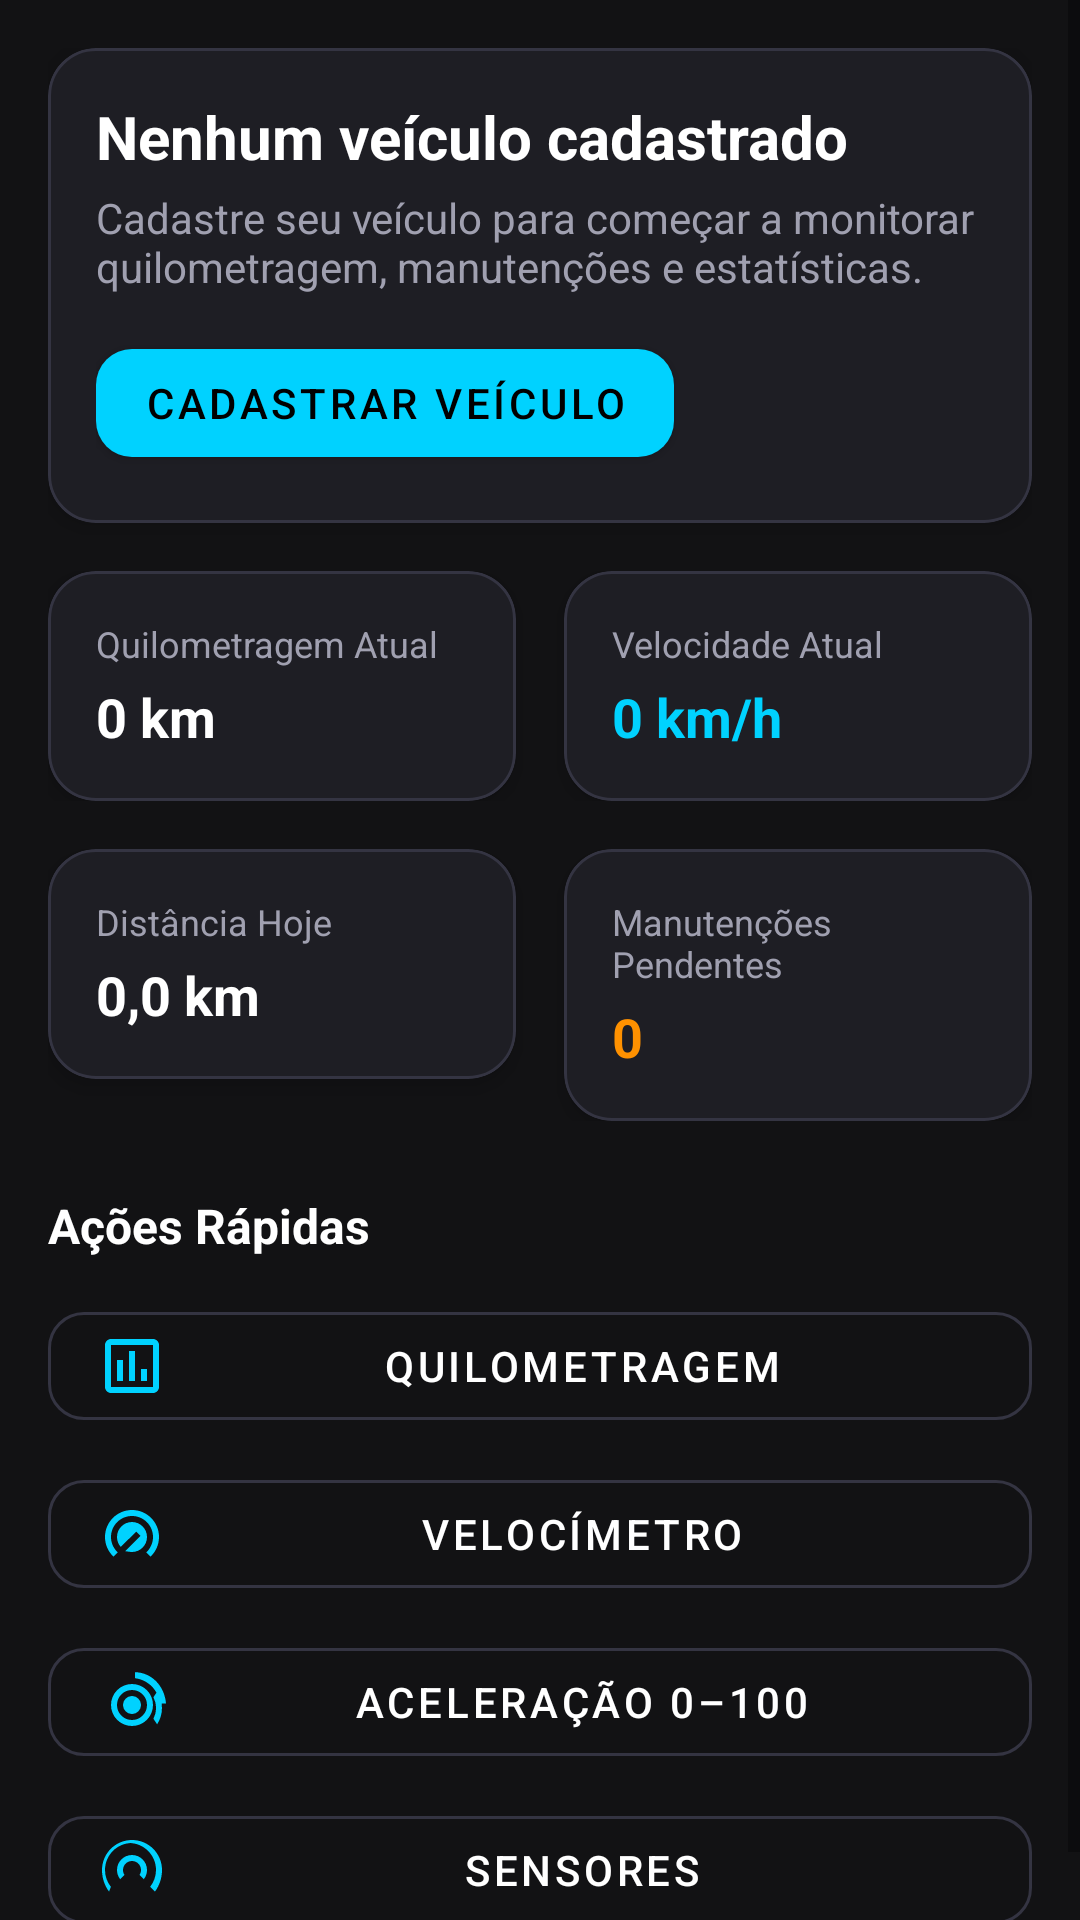

The Android layout XML behind this screen, and the referenced resources:
<!-- AndroidManifest.xml: application theme Theme.MyCar -->
<!-- res/layout/fragment_dashboard.xml -->
<?xml version="1.0" encoding="utf-8"?>
<ScrollView xmlns:android="http://schemas.android.com/apk/res/android"
    xmlns:app="http://schemas.android.com/apk/res-auto"
    android:layout_width="match_parent"
    android:layout_height="match_parent"
    android:background="@color/colorBackground"
    android:fillViewport="true">

    <LinearLayout
        android:layout_width="match_parent"
        android:layout_height="wrap_content"
        android:orientation="vertical"
        android:padding="16dp">

        
        <com.google.android.material.card.MaterialCardView
            style="@style/DashboardCard"
            android:layout_width="match_parent"
            android:layout_height="wrap_content"
            android:layout_marginBottom="16dp">

            <LinearLayout
                android:layout_width="match_parent"
                android:layout_height="wrap_content"
                android:orientation="vertical"
                android:padding="16dp">

                <TextView
                    android:id="@+id/tv_vehicle_title"
                    android:layout_width="wrap_content"
                    android:layout_height="wrap_content"
                    android:text="@string/dashboard_no_vehicle"
                    android:textColor="@color/textPrimary"
                    android:textSize="20sp"
                    android:textStyle="bold" />

                <TextView
                    android:id="@+id/tv_vehicle_subtitle"
                    android:layout_width="wrap_content"
                    android:layout_height="wrap_content"
                    android:layout_marginTop="4dp"
                    android:text="@string/dashboard_no_vehicle_msg"
                    android:textColor="@color/textSecondary"
                    android:textSize="14sp" />

                <com.google.android.material.button.MaterialButton
                    android:id="@+id/btn_register_vehicle"
                    android:layout_width="wrap_content"
                    android:layout_height="wrap_content"
                    android:layout_marginTop="12dp"
                    android:text="@string/dashboard_register_vehicle"
                    app:backgroundTint="@color/colorPrimary"
                    app:cornerRadius="@dimen/button_corner_radius" />
            </LinearLayout>
        </com.google.android.material.card.MaterialCardView>

        
        <LinearLayout
            android:layout_width="match_parent"
            android:layout_height="wrap_content"
            android:orientation="horizontal">

            
            <com.google.android.material.card.MaterialCardView
                style="@style/DashboardCard"
                android:layout_width="0dp"
                android:layout_height="wrap_content"
                android:layout_marginEnd="8dp"
                android:layout_weight="1">

                <LinearLayout
                    android:layout_width="match_parent"
                    android:layout_height="wrap_content"
                    android:orientation="vertical"
                    android:padding="16dp">

                    <TextView
                        android:layout_width="wrap_content"
                        android:layout_height="wrap_content"
                        android:text="@string/dashboard_current_odometer"
                        android:textColor="@color/textSecondary"
                        android:textSize="12sp" />

                    <TextView
                        android:id="@+id/tv_dash_odometer"
                        android:layout_width="wrap_content"
                        android:layout_height="wrap_content"
                        android:layout_marginTop="4dp"
                        android:text="0 km"
                        android:textColor="@color/textPrimary"
                        android:textSize="18sp"
                        android:textStyle="bold" />
                </LinearLayout>
            </com.google.android.material.card.MaterialCardView>

            
            <com.google.android.material.card.MaterialCardView
                style="@style/DashboardCard"
                android:layout_width="0dp"
                android:layout_height="wrap_content"
                android:layout_marginStart="8dp"
                android:layout_weight="1">

                <LinearLayout
                    android:layout_width="match_parent"
                    android:layout_height="wrap_content"
                    android:orientation="vertical"
                    android:padding="16dp">

                    <TextView
                        android:layout_width="wrap_content"
                        android:layout_height="wrap_content"
                        android:text="@string/dashboard_current_speed"
                        android:textColor="@color/textSecondary"
                        android:textSize="12sp" />

                    <TextView
                        android:id="@+id/tv_dash_speed"
                        android:layout_width="wrap_content"
                        android:layout_height="wrap_content"
                        android:layout_marginTop="4dp"
                        android:text="0 km/h"
                        android:textColor="@color/colorPrimary"
                        android:textSize="18sp"
                        android:textStyle="bold" />
                </LinearLayout>
            </com.google.android.material.card.MaterialCardView>
        </LinearLayout>

        
        <LinearLayout
            android:layout_width="match_parent"
            android:layout_height="wrap_content"
            android:layout_marginTop="16dp"
            android:orientation="horizontal">

            <com.google.android.material.card.MaterialCardView
                style="@style/DashboardCard"
                android:layout_width="0dp"
                android:layout_height="wrap_content"
                android:layout_marginEnd="8dp"
                android:layout_weight="1">

                <LinearLayout
                    android:layout_width="match_parent"
                    android:layout_height="wrap_content"
                    android:orientation="vertical"
                    android:padding="16dp">

                    <TextView
                        android:layout_width="wrap_content"
                        android:layout_height="wrap_content"
                        android:text="@string/dashboard_distance_today"
                        android:textColor="@color/textSecondary"
                        android:textSize="12sp" />

                    <TextView
                        android:id="@+id/tv_dash_distance_today"
                        android:layout_width="wrap_content"
                        android:layout_height="wrap_content"
                        android:layout_marginTop="4dp"
                        android:text="0,0 km"
                        android:textColor="@color/textPrimary"
                        android:textSize="18sp"
                        android:textStyle="bold" />
                </LinearLayout>
            </com.google.android.material.card.MaterialCardView>

            <com.google.android.material.card.MaterialCardView
                style="@style/DashboardCard"
                android:layout_width="0dp"
                android:layout_height="wrap_content"
                android:layout_marginStart="8dp"
                android:layout_weight="1">

                <LinearLayout
                    android:layout_width="match_parent"
                    android:layout_height="wrap_content"
                    android:orientation="vertical"
                    android:padding="16dp">

                    <TextView
                        android:layout_width="wrap_content"
                        android:layout_height="wrap_content"
                        android:text="@string/dashboard_pending_maintenances"
                        android:textColor="@color/textSecondary"
                        android:textSize="12sp" />

                    <TextView
                        android:id="@+id/tv_dash_pending_maint"
                        android:layout_width="wrap_content"
                        android:layout_height="wrap_content"
                        android:layout_marginTop="4dp"
                        android:text="0"
                        android:textColor="@color/colorWarning"
                        android:textSize="18sp"
                        android:textStyle="bold" />
                </LinearLayout>
            </com.google.android.material.card.MaterialCardView>
        </LinearLayout>

        
        <TextView
            android:layout_width="wrap_content"
            android:layout_height="wrap_content"
            android:layout_marginTop="24dp"
            android:layout_marginBottom="12dp"
            android:text="@string/dashboard_quick_actions"
            android:textColor="@color/textPrimary"
            android:textSize="16sp"
            android:textStyle="bold" />

        
        <LinearLayout
            android:layout_width="match_parent"
            android:layout_height="wrap_content"
            android:orientation="vertical">

            <com.google.android.material.button.MaterialButton
                android:id="@+id/btn_action_mileage"
                style="@style/Widget.MaterialComponents.Button.OutlinedButton"
                android:layout_width="match_parent"
                android:layout_height="wrap_content"
                android:text="@string/nav_mileage"
                android:textColor="@color/textPrimary"
                app:cornerRadius="@dimen/button_corner_radius"
                app:icon="@drawable/ic_mileage"
                app:strokeColor="@color/colorSurfaceBorder" />

            <com.google.android.material.button.MaterialButton
                android:id="@+id/btn_action_speedometer"
                style="@style/Widget.MaterialComponents.Button.OutlinedButton"
                android:layout_width="match_parent"
                android:layout_height="wrap_content"
                android:layout_marginTop="8dp"
                android:text="@string/nav_speedometer"
                android:textColor="@color/textPrimary"
                app:cornerRadius="@dimen/button_corner_radius"
                app:icon="@drawable/ic_speedometer"
                app:strokeColor="@color/colorSurfaceBorder" />

            <com.google.android.material.button.MaterialButton
                android:id="@+id/btn_action_acceleration"
                style="@style/Widget.MaterialComponents.Button.OutlinedButton"
                android:layout_width="match_parent"
                android:layout_height="wrap_content"
                android:layout_marginTop="8dp"
                android:text="@string/nav_acceleration"
                android:textColor="@color/textPrimary"
                app:cornerRadius="@dimen/button_corner_radius"
                app:icon="@drawable/ic_acceleration"
                app:strokeColor="@color/colorSurfaceBorder" />

            <com.google.android.material.button.MaterialButton
                android:id="@+id/btn_action_sensors"
                style="@style/Widget.MaterialComponents.Button.OutlinedButton"
                android:layout_width="match_parent"
                android:layout_height="wrap_content"
                android:layout_marginTop="8dp"
                android:text="@string/nav_sensors"
                android:textColor="@color/textPrimary"
                app:cornerRadius="@dimen/button_corner_radius"
                app:icon="@drawable/ic_sensor"
                app:strokeColor="@color/colorSurfaceBorder" />
        </LinearLayout>

    </LinearLayout>
</ScrollView>
<!-- resources referenced by this layout -->
<resources>
  <color name="colorBackground">#121214</color>
  <color name="colorPrimary">#00D2FF</color>
  <color name="colorSurfaceBorder">#343442</color>
  <color name="colorWarning">#FF9100</color>
  <color name="textPrimary">#FFFFFF</color>
  <color name="textSecondary">#A0A0B0</color>
  <dimen name="button_corner_radius">12dp</dimen>
  <!-- drawable ic_acceleration (drawable) -->
  <vector xmlns:android="http://schemas.android.com/apk/res/android"
      android:width="24dp"
      android:height="24dp"
      android:viewportWidth="24"
      android:viewportHeight="24">
      <path
          android:fillColor="#FFFFFFFF"
          android:pathData="M20.38,8.57l-1.23,1.85a8,8 0 0,1 0,7.16l1.23,1.85a10,10 0 0,0 0,-10.86zM13,2.05v2.02c4.39,0.54 7.82,4.01 8.32,8.43h2.02C22.8,6.5 18.5,2.2 13,2.05zM12,6a7,7 0 1,0 7,7a7,7 0 0,0 -7,-7zm0,12a5,5 0 1,1 5,-5a5,5 0 0,1 -5,5zm0,-8a3,3 0 1,0 3,3a3,3 0 0,0 -3,-3z"/>
  </vector>
  <!-- drawable ic_mileage (drawable) -->
  <vector xmlns:android="http://schemas.android.com/apk/res/android"
      android:width="24dp"
      android:height="24dp"
      android:viewportWidth="24"
      android:viewportHeight="24">
      <path
          android:fillColor="#FFFFFFFF"
          android:pathData="M19,3H5C3.9,3 3,3.9 3,5v14c0,1.1 0.9,2 2,2h14c1.1,0 2,-0.9 2,-2V5C21,3.9 20.1,3 19,3zM19,19H5V5h14V19zM7,10h2v7H7V10zm4,-3h2v10h-2V7zm4,6h2v4h-2v-4z"/>
  </vector>
  <!-- drawable ic_speedometer (drawable) -->
  <vector xmlns:android="http://schemas.android.com/apk/res/android"
      android:width="24dp"
      android:height="24dp"
      android:viewportWidth="24"
      android:viewportHeight="24">
      <path
          android:fillColor="#FFFFFFFF"
          android:pathData="M12,4C7.03,4 3,8.03 3,13c0,2.58 1.09,4.91 2.84,6.56l1.41,-1.41C5.83,16.78 5,15 5,13c0,-3.87 3.13,-7 7,-7s7,3.13 7,7c0,2 -0.83,3.78 -2.25,5.15l1.41,1.41C19.91,17.91 21,15.58 21,13c0,-4.97 -4.03,-9 -9,-9zm0,4c-2.76,0 -5,2.24 -5,5 0,1.26 0.47,2.42 1.25,3.31L13.41,11.2l1.41,1.41 -5.13,5.13C10.58,17.8 11.26,18 12,18c2.76,0 5,-2.24 5,-5 0,-2.76 -2.24,-5 -5,-5z"/>
  </vector>
  <string name="dashboard_current_odometer">Quilometragem Atual</string>
  <string name="dashboard_current_speed">Velocidade Atual</string>
  <string name="dashboard_distance_today">Distância Hoje</string>
  <string name="dashboard_no_vehicle">Nenhum veículo cadastrado</string>
  <string name="dashboard_no_vehicle_msg">Cadastre seu veículo para começar a monitorar quilometragem, manutenções e estatísticas.</string>
  <string name="dashboard_pending_maintenances">Manutenções Pendentes</string>
  <string name="dashboard_quick_actions">Ações Rápidas</string>
  <string name="dashboard_register_vehicle">Cadastrar Veículo</string>
  <string name="nav_acceleration">Aceleração 0–100</string>
  <string name="nav_mileage">Quilometragem</string>
  <string name="nav_sensors">Sensores</string>
  <string name="nav_speedometer">Velocímetro</string>
  <style name="DashboardCard">
          <item name="cardBackgroundColor">@color/colorSurface</item>
          <item name="cardCornerRadius">@dimen/card_corner_radius</item>
          <item name="cardElevation">@dimen/card_elevation</item>
          <item name="strokeColor">@color/colorSurfaceBorder</item>
          <item name="strokeWidth">1dp</item>
      </style>
  <color name="colorSurface">#1E1E24</color>
  <dimen name="card_corner_radius">16dp</dimen>
  <dimen name="card_elevation">4dp</dimen>
  <color name="colorPrimaryVariant">#0090B8</color>
  <color name="colorSecondary">#00E676</color>
</resources>
